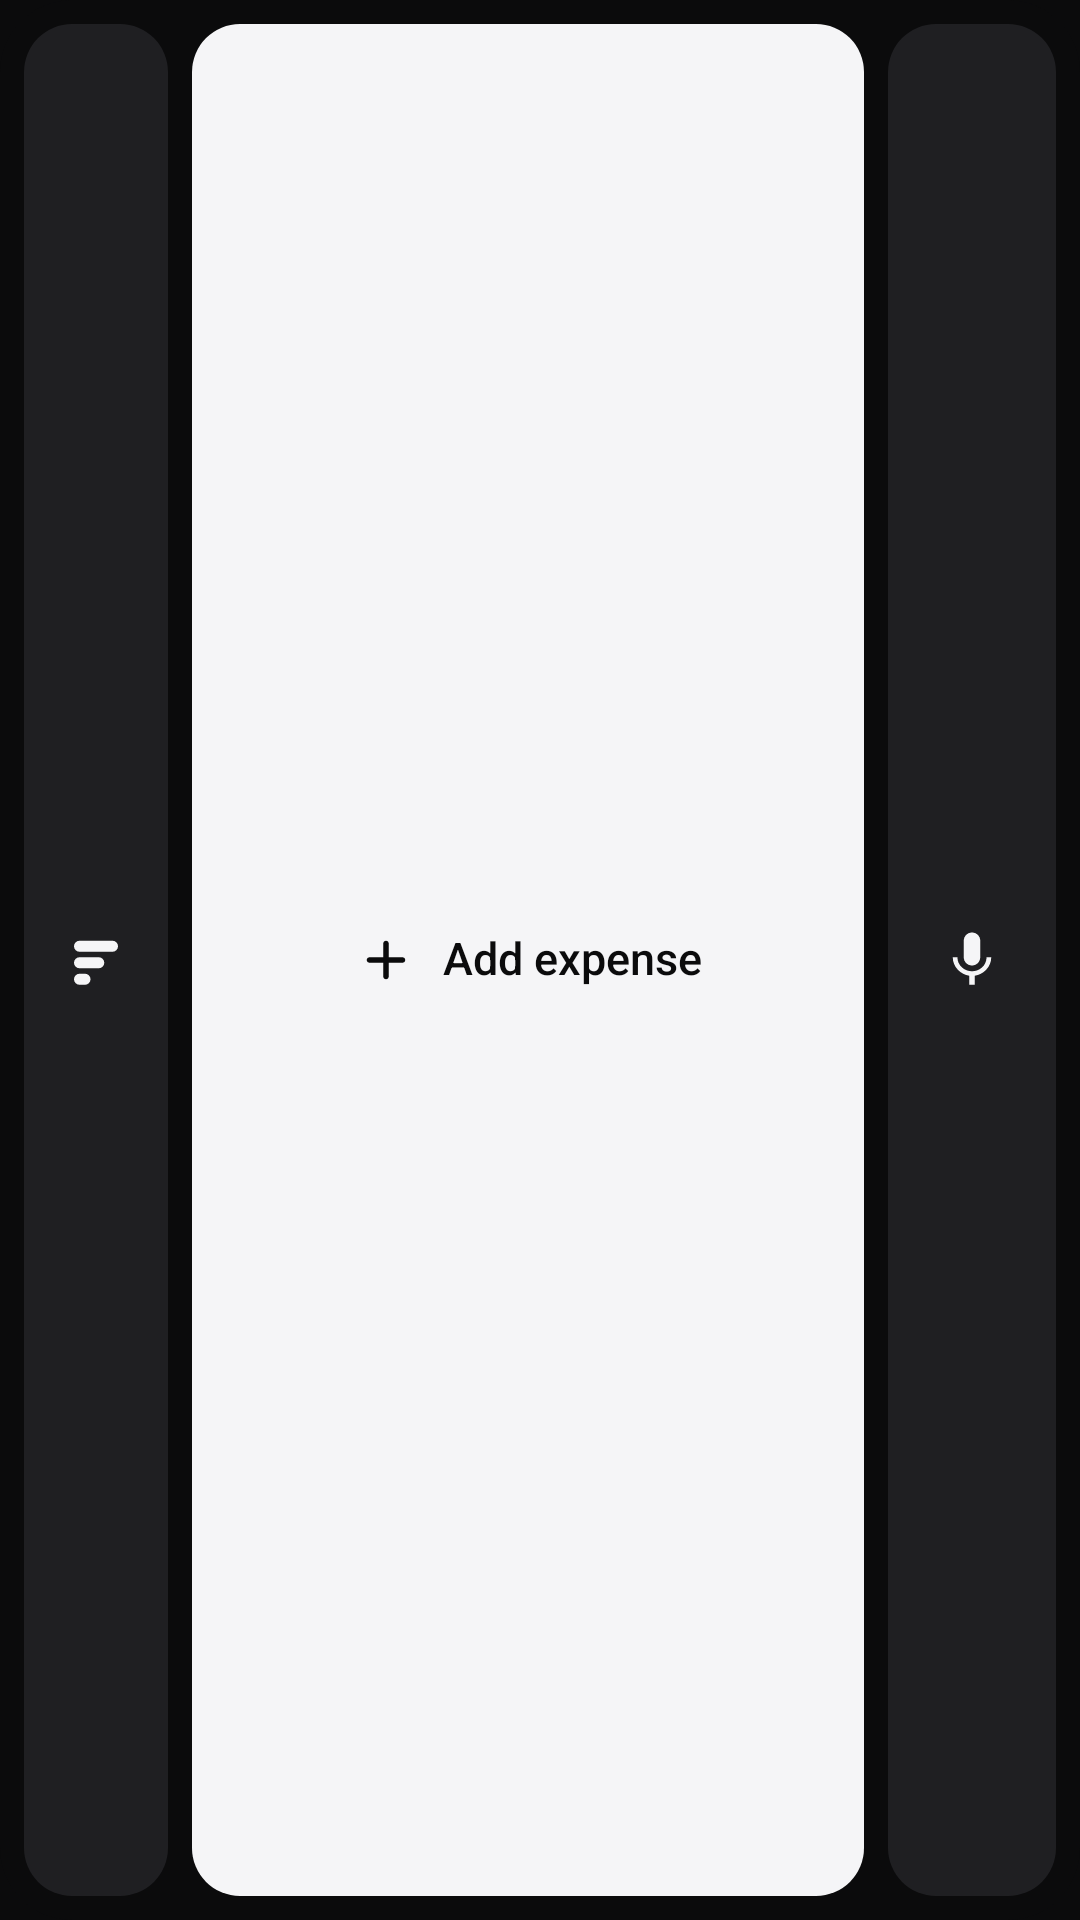

Layout XML and referenced resources for this Android screen:
<!-- AndroidManifest.xml: application theme Theme.Spendly -->
<!-- res/layout/widget_quick_add_preview.xml -->
<?xml version="1.0" encoding="utf-8"?>
<FrameLayout xmlns:android="http://schemas.android.com/apk/res/android" xmlns:tools="http://schemas.android.com/tools" android:id="@android:id/background" android:layout_width="match_parent" android:layout_height="match_parent"
    tools:ignore="UselessLeaf,UseCompoundDrawables,NestedWeights,HardcodedText">
  
  <ImageView android:id="@+id/bg" android:layout_width="match_parent" android:layout_height="match_parent" android:src="@drawable/widget_surface" android:importantForAccessibility="no" android:tint="#0B0B0C" android:scaleType="fitXY"/>
  <LinearLayout android:layout_width="match_parent" android:layout_height="match_parent" android:orientation="horizontal" android:baselineAligned="false" android:padding="8dp" android:gravity="center_vertical">
<FrameLayout android:id="@+id/logo_tile" android:layout_width="48dp" android:layout_height="match_parent"><ImageView android:id="@+id/logo_bg" android:layout_width="match_parent" android:layout_height="match_parent" android:src="@drawable/widget_inner" android:importantForAccessibility="no" android:tint="#1F1F22" android:scaleType="fitXY"/><ImageView android:id="@+id/logo" android:layout_width="22dp" android:layout_height="22dp" android:src="@drawable/ic_w_logo" android:importantForAccessibility="no" android:tint="#F5F5F7" android:layout_gravity="center"/></FrameLayout>
<FrameLayout android:id="@+id/add_button" android:layout_width="0dp" android:layout_weight="1" android:layout_height="match_parent" android:layout_marginStart="8dp">
  <ImageView android:id="@+id/add_bg" android:layout_width="match_parent" android:layout_height="match_parent" android:src="@drawable/widget_inner" android:importantForAccessibility="no" android:tint="#F5F5F7" android:scaleType="fitXY"/>
  <LinearLayout android:layout_width="wrap_content" android:layout_height="wrap_content" android:layout_gravity="center" android:orientation="horizontal" android:baselineAligned="false" android:gravity="center_vertical">
    <ImageView android:id="@+id/add_icon" android:layout_width="22dp" android:layout_height="22dp" android:src="@drawable/ic_w_add" android:importantForAccessibility="no" android:tint="#0B0B0C" />
    <TextView android:id="@+id/add_label" android:layout_width="wrap_content" android:layout_height="wrap_content" android:layout_marginStart="8dp" android:text="Add expense" android:textSize="15sp" android:fontFamily="sans-serif-medium" android:maxLines="1" android:includeFontPadding="false" android:textColor="#0B0B0C"/>
  </LinearLayout>
</FrameLayout>
<FrameLayout android:id="@+id/voice_button" android:layout_width="56dp" android:layout_height="match_parent" android:layout_marginStart="8dp">
  <ImageView android:id="@+id/voice_bg" android:layout_width="match_parent" android:layout_height="match_parent" android:src="@drawable/widget_inner" android:importantForAccessibility="no" android:tint="#1F1F22" android:scaleType="fitXY"/>
  <LinearLayout android:layout_width="wrap_content" android:layout_height="wrap_content" android:layout_gravity="center" android:orientation="horizontal" android:baselineAligned="false" android:gravity="center_vertical">
    <ImageView android:id="@+id/voice_icon" android:layout_width="22dp" android:layout_height="22dp" android:src="@drawable/ic_w_mic" android:importantForAccessibility="no" android:tint="#F5F5F7" />
    
  </LinearLayout>
</FrameLayout>
  </LinearLayout>
</FrameLayout>
<!-- resources referenced by this layout -->
<resources>
  <!-- drawable ic_w_add (drawable) -->
  <?xml version="1.0" encoding="utf-8"?>
  <vector xmlns:android="http://schemas.android.com/apk/res/android"
      android:width="24dp" android:height="24dp" android:viewportWidth="24" android:viewportHeight="24">
      <path android:fillColor="#FFFFFFFF" android:pathData="M18,13h-5v5c0,0.55 -0.45,1 -1,1s-1,-0.45 -1,-1v-5H6c-0.55,0 -1,-0.45 -1,-1s0.45,-1 1,-1h5V6c0,-0.55 0.45,-1 1,-1s1,0.45 1,1v5h5c0.55,0 1,0.45 1,1s-0.45,1 -1,1z" />
  </vector>
  <!-- drawable ic_w_logo (drawable) -->
  <?xml version="1.0" encoding="utf-8"?>
  <vector xmlns:android="http://schemas.android.com/apk/res/android"
      android:width="24dp" android:height="24dp" android:viewportWidth="24" android:viewportHeight="24">
      <path android:fillColor="#FFFFFFFF" android:pathData="M6,5h12a2,2 0,0 1,2 2v0a2,2 0,0 1,-2 2h-12a2,2 0,0 1,-2 -2v0a2,2 0,0 1,2 -2zM6,11h7a2,2 0,0 1,2 2v0a2,2 0,0 1,-2 2h-7a2,2 0,0 1,-2 -2v0a2,2 0,0 1,2 -2zM6,17h2a2,2 0,0 1,2 2v0a2,2 0,0 1,-2 2h-2a2,2 0,0 1,-2 -2v0a2,2 0,0 1,2 -2z" />
  </vector>
  <!-- drawable ic_w_mic (drawable) -->
  <?xml version="1.0" encoding="utf-8"?>
  <vector xmlns:android="http://schemas.android.com/apk/res/android"
      android:width="24dp" android:height="24dp" android:viewportWidth="24" android:viewportHeight="24">
      <path android:fillColor="#FFFFFFFF" android:pathData="M12,14c1.66,0 2.99,-1.34 2.99,-3L15,5c0,-1.66 -1.34,-3 -3,-3S9,3.34 9,5v6c0,1.66 1.34,3 3,3zM17.3,11c0,3 -2.54,5.1 -5.3,5.1S6.7,14 6.7,11L5,11c0,3.41 2.72,6.23 6,6.72L11,21h2v-3.28c3.28,-0.48 6,-3.3 6,-6.72h-1.7z" />
  </vector>
  <!-- drawable widget_inner (drawable) -->
  <?xml version="1.0" encoding="utf-8"?>
  <shape xmlns:android="http://schemas.android.com/apk/res/android" android:shape="rectangle">
      <solid android:color="#FFFFFFFF" />
      <corners android:radius="@dimen/widget_inner_radius" />
  </shape>
  <!-- drawable widget_surface (drawable) -->
  <?xml version="1.0" encoding="utf-8"?>
  <shape xmlns:android="http://schemas.android.com/apk/res/android" android:shape="rectangle">
      <solid android:color="#FFFFFFFF" />
      <corners android:radius="@dimen/widget_radius" />
  </shape>
  <style name="Theme.Spendly" parent="android:Theme.Material.NoActionBar">
          <item name="android:windowBackground">@color/spendly_background</item>
          <item name="android:statusBarColor">@android:color/transparent</item>
          <item name="android:navigationBarColor">@android:color/transparent</item>
          <item name="android:colorAccent">@color/spendly_accent</item>
      </style>
  <dimen name="widget_inner_radius">16dp</dimen>
  <dimen name="widget_radius">24dp</dimen>
  <color name="spendly_background">#0B0B0C</color>
  <color name="spendly_accent">#F5F5F7</color>
</resources>
